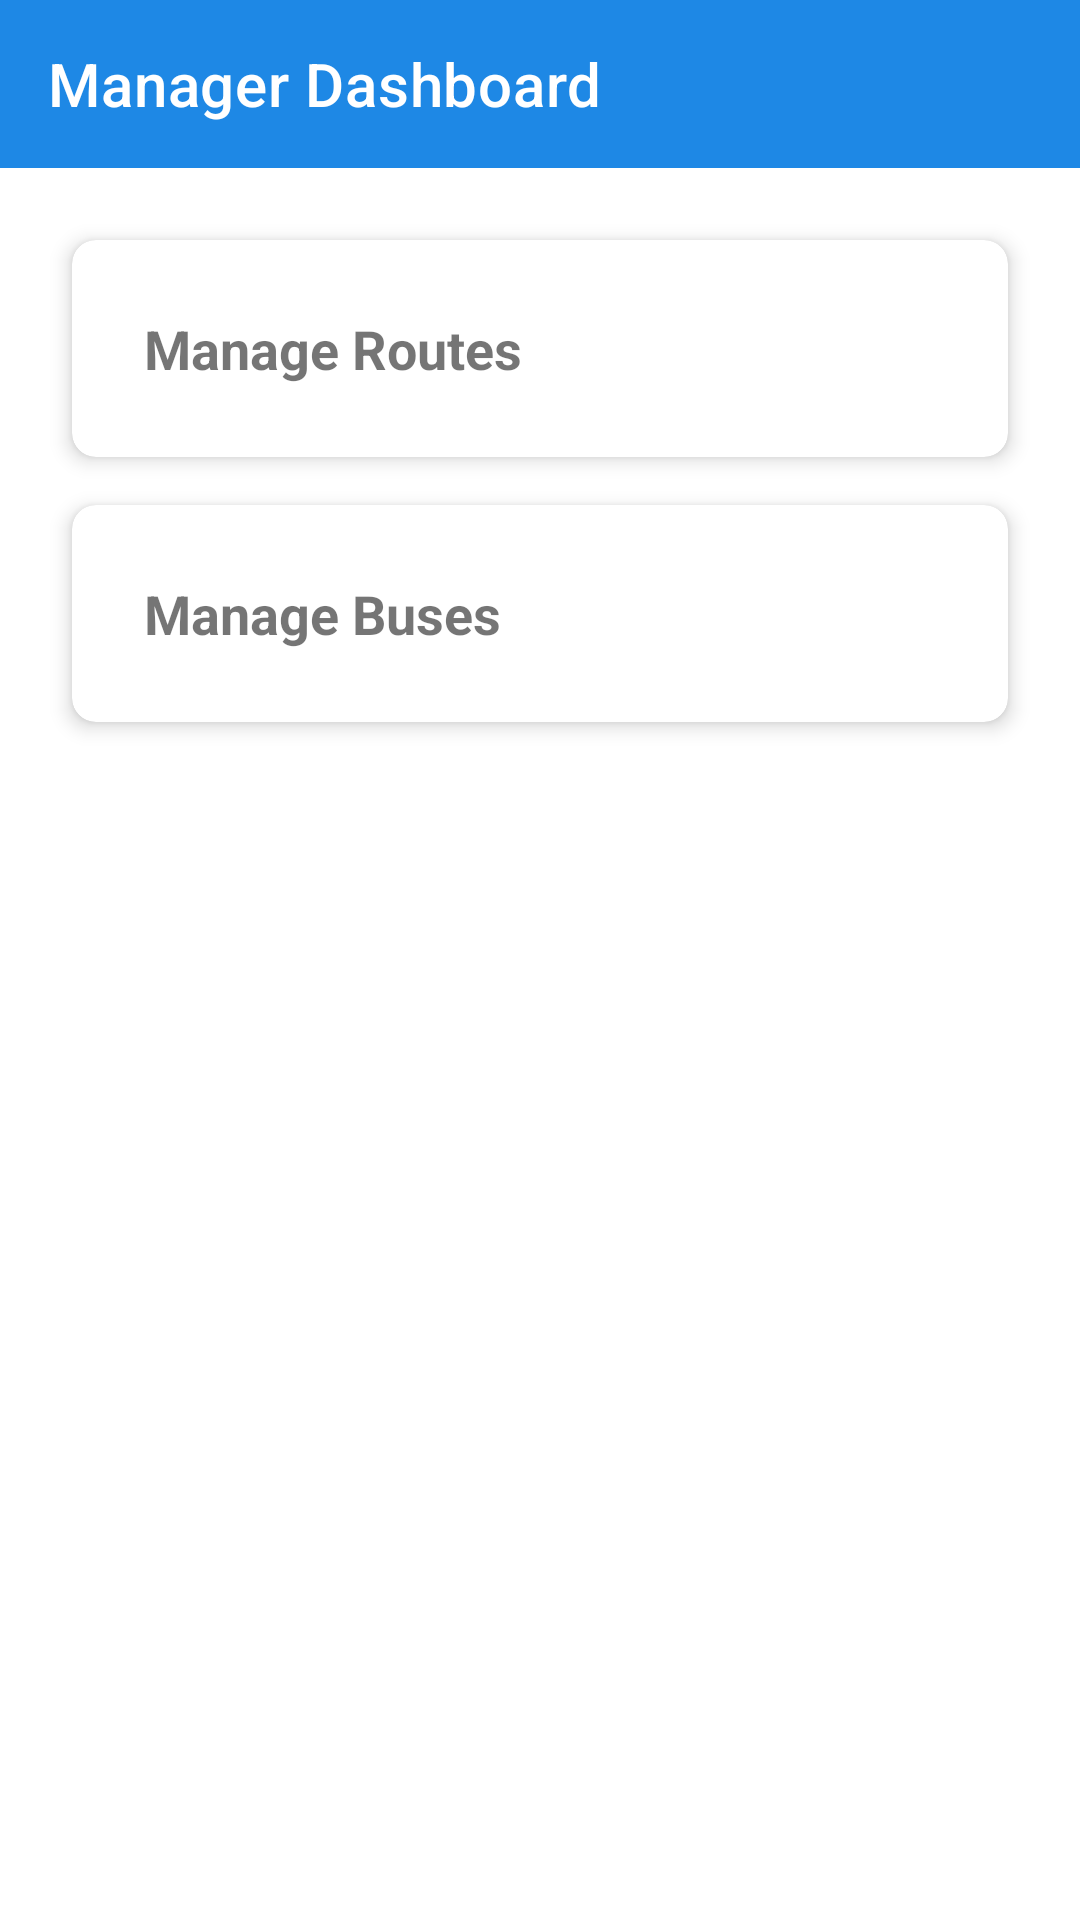

The Android layout XML behind this screen, and the referenced resources:
<!-- AndroidManifest.xml: application theme Theme.MahirExpress -->
<!-- res/layout/activity_manager_dashboard.xml -->
<?xml version="1.0" encoding="utf-8"?>
<androidx.constraintlayout.widget.ConstraintLayout xmlns:android="http://schemas.android.com/apk/res/android"
    xmlns:app="http://schemas.android.com/apk/res-auto"
    android:layout_width="match_parent"
    android:layout_height="match_parent">

    <com.google.android.material.appbar.MaterialToolbar
        android:id="@+id/toolbar"
        android:layout_width="match_parent"
        android:layout_height="?attr/actionBarSize"
        android:background="?attr/colorPrimary"
        app:layout_constraintTop_toTopOf="parent"
        app:title="Manager Dashboard"
        app:titleTextColor="@color/white" />

    <LinearLayout
        android:layout_width="match_parent"
        android:layout_height="wrap_content"
        android:orientation="vertical"
        android:padding="16dp"
        app:layout_constraintTop_toBottomOf="@id/toolbar">

        <com.google.android.material.card.MaterialCardView
            android:id="@+id/cardManageRoutes"
            android:layout_width="match_parent"
            android:layout_height="wrap_content"
            android:layout_margin="8dp"
            app:cardCornerRadius="8dp"
            app:cardElevation="4dp">
            <TextView
                android:layout_width="wrap_content"
                android:layout_height="wrap_content"
                android:padding="24dp"
                android:text="Manage Routes"
                android:textSize="18sp"
                android:textStyle="bold" />
        </com.google.android.material.card.MaterialCardView>

        <com.google.android.material.card.MaterialCardView
            android:id="@+id/cardManageBuses"
            android:layout_width="match_parent"
            android:layout_height="wrap_content"
            android:layout_margin="8dp"
            app:cardCornerRadius="8dp"
            app:cardElevation="4dp">
            <TextView
                android:layout_width="wrap_content"
                android:layout_height="wrap_content"
                android:padding="24dp"
                android:text="Manage Buses"
                android:textSize="18sp"
                android:textStyle="bold" />
        </com.google.android.material.card.MaterialCardView>

    </LinearLayout>

</androidx.constraintlayout.widget.ConstraintLayout>
<!-- resources referenced by this layout -->
<resources>
  <color name="white">#FFFFFF</color>
  <style name="Theme.MahirExpress" parent="Theme.MaterialComponents.Light.NoActionBar">
          
          <item name="colorPrimary">@color/primary</item>
          <item name="colorPrimaryVariant">@color/primary_dark</item>
          <item name="colorOnPrimary">@color/white</item>
          
          <item name="colorSecondary">@color/accent</item>
          <item name="colorSecondaryVariant">@color/accent</item>
          <item name="colorOnSecondary">@color/black</item>
          
          <item name="android:statusBarColor">?attr/colorPrimaryVariant</item>
          
      </style>
  <color name="primary">#1E88E5</color>
  <color name="primary_dark">#1565C0</color>
  <color name="accent">#FFC107</color>
  <color name="black">#000000</color>
</resources>
